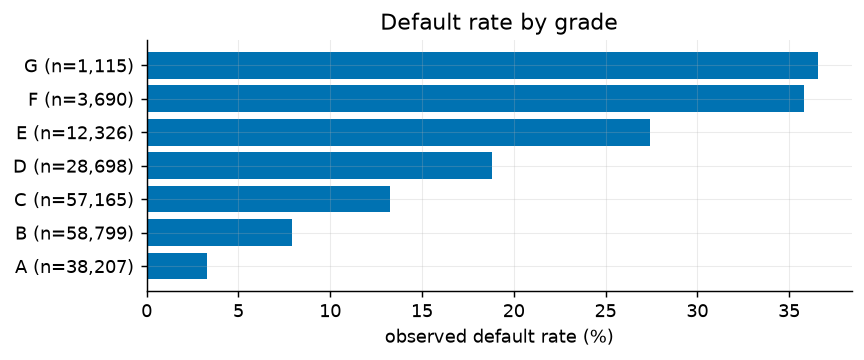

The data file committed next to this chart (first rows):
grade, loans, events, default_rate, median_duration, small_segment
G, 1115, 408, 0.3659, 14.0, False
F, 3690, 1322, 0.3583, 16.5, False
E, 12326, 3382, 0.2744, 17.0, False
D, 28698, 5406, 0.1884, 16.0, False
C, 57165, 7574, 0.1325, 18.0, False
B, 58799, 4670, 0.0794, 18.0, False
A, 38207, 1266, 0.0331, 16.0, False
